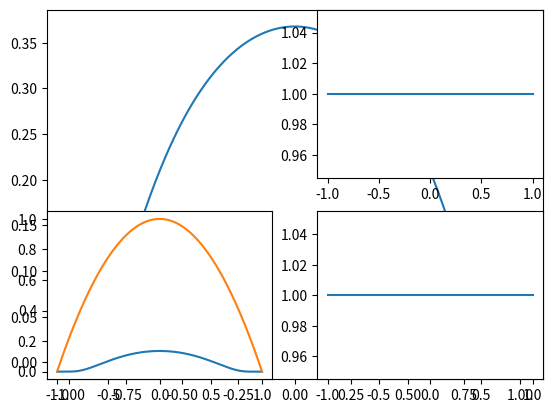

Write Python code to recreate this figure.
import numpy as np 
from matplotlib import pyplot as plt 

class BumpFunctions():
	"""
	This class contains all the bump functions used for PoU
	----------
	x : a single data point
	"""
	def __init__(self):
		pass
	
	# Prerequisite smooth functions 
	def f(self, t):
		if t>0:
			return np.exp(-float(1)/t)
		return 0

	def g(self, t):
		return self.f(t)/(self.f(t) + self.f(1-t))

	def h(self, t):
		return self.g(t-1)

	def k(self, t):
		tsquare = np.square(t)
		return self.h(tsquare)

	def rho(self, t):
		return 1 - self.k(t)

	# Non-negative C-infinite bump functions essential for Partition of unity

	def bumpfunction1(self, x): 				# Has compact support between [-1,1]
		self.output = []
		for i in x:
			if i > -1  and i < 1:
				self.output.append(np.exp(1/(i**2-1)))
			else :
				self.output.append(0)
		return self.output

	def bumpfunction2(self, x):
		self.output = []
		absolute_value = np.abs(x)
		for i in absolute_value:
			if  i <= 1:
					self.output.append(1)
			elif i >= 2:
					self.output.append(0)
			else:
					term_1 = self.f(2 -i) 
					term_2 = self.f(i + 1)
					self.output.append(term_1/(term_1 + term_2))
		return self.output

	def bumpfunction3(self, x):
		self.output = []
		self.output = list(map(lambda i : self.f(1+i) * self.f(1-i), x))
		return self.output

	def bumpfunction4(self, x):
		self.output = []
		for i in x:
		 	self.output.append(self.rho(i))
		return self.output

	def bumpfunction5(self, x):
		self.output=[]
		for i in x:
			if np.abs(i) < 1:
				self.output.append(1 - np.square(i))
			else:
				self.output.append(0)
		return self.output


def plot_main():
	bumpfunctionobj = BumpFunctions() 
	x = np.linspace(-1,1,1000)
	y1 = bumpfunctionobj.bumpfunction1(x)
	y2 = bumpfunctionobj.bumpfunction2(x)
	y3 = bumpfunctionobj.bumpfunction3(x)
	y4 = bumpfunctionobj.bumpfunction4(x)
	y5 = bumpfunctionobj.bumpfunction5(x)
 
	plt.figure(1)
	plt.subplot(111)
	plt.plot(x,y1)

	plt.subplot(222)
	plt.plot(x,y2)

	plt.subplot(223)
	plt.plot(x,y3)

	
	plt.subplot(224)
	plt.plot(x,y4)
	
	plt.subplot(223)
	plt.plot(x,y5)
	plt.show()

if __name__=="__main__":
	plot_main()